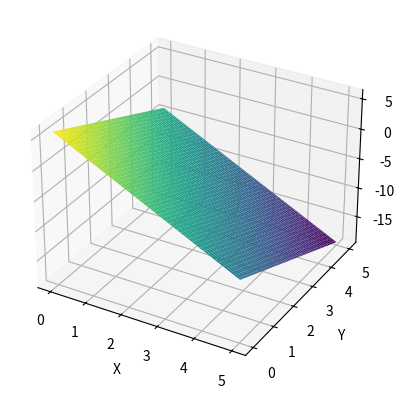

Write Python code to recreate this figure.
import matplotlib.pyplot as plt
from mpl_toolkits.mplot3d import Axes3D
import numpy as np

def graphingSurface(start_u, end_u, start_v, end_v):
    # Define parameter ranges
    u = np.linspace(start_u, end_u, 100)
    v = np.linspace(start_v, end_v, 100)
    # Create a grid of (u, v) values
    u, v = np.meshgrid(u, v)

    # Define the parametric equations
    x = u
    y = v
    z = 6 - (3 * x) - (2 * y)

    # Create the 3D plot
    fig = plt.figure()
    ax = fig.add_subplot(111, projection='3d')
    ax.plot_surface(x, y, z, cmap='viridis')

    ax.set_xlabel('X')
    ax.set_ylabel('Y')  
    ax.set_zlabel('Z')

    plt.show()

graphingSurface(0,5 , 0, 5)  # Example usage